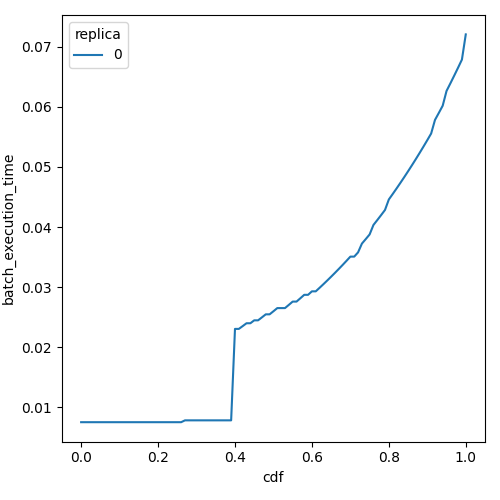

Source data for this figure (header and first rows):
cdf, batch_execution_time, replica
0.0, 0.00752, 0
0.01, 0.00752, 0
0.02, 0.00752, 0
0.03, 0.00752, 0
0.04, 0.00752, 0
0.05, 0.00752, 0
0.06, 0.00752, 0
0.07, 0.00752, 0
0.08, 0.00752, 0
0.09, 0.00752, 0
0.1, 0.00752, 0
0.11, 0.00752, 0
0.12, 0.00752, 0
0.13, 0.00752, 0
0.14, 0.00752, 0
0.15, 0.00752, 0
0.16, 0.00752, 0
0.17, 0.00752, 0
0.18, 0.00752, 0
0.19, 0.00752, 0
0.2, 0.00752, 0
0.21, 0.00752, 0
0.22, 0.00752, 0
0.23, 0.00752, 0
0.24, 0.00752, 0
0.25, 0.00752, 0
0.26, 0.00752, 0
0.27, 0.007827, 0
0.28, 0.007827, 0
0.29, 0.007827, 0
0.3, 0.007827, 0
0.31, 0.007827, 0
0.32, 0.007827, 0
0.33, 0.007827, 0
0.34, 0.007827, 0
0.35, 0.007827, 0
0.36, 0.007827, 0
0.37, 0.007827, 0
0.38, 0.007827, 0
0.39, 0.007827, 0
0.4, 0.02305, 0
0.41, 0.02305, 0
0.42, 0.02351, 0
0.43, 0.02399, 0
0.44, 0.02399, 0
0.45, 0.02447, 0
0.46, 0.02447, 0
0.47, 0.02497, 0
0.48, 0.02547, 0
0.49, 0.02547, 0
0.5, 0.02599, 0
0.51, 0.02651, 0
0.52, 0.02651, 0
0.53, 0.02651, 0
0.54, 0.02705, 0
0.55, 0.02759, 0
0.56, 0.02759, 0
0.57, 0.02815, 0
0.58, 0.02872, 0
0.59, 0.02872, 0
... 41 more rows
